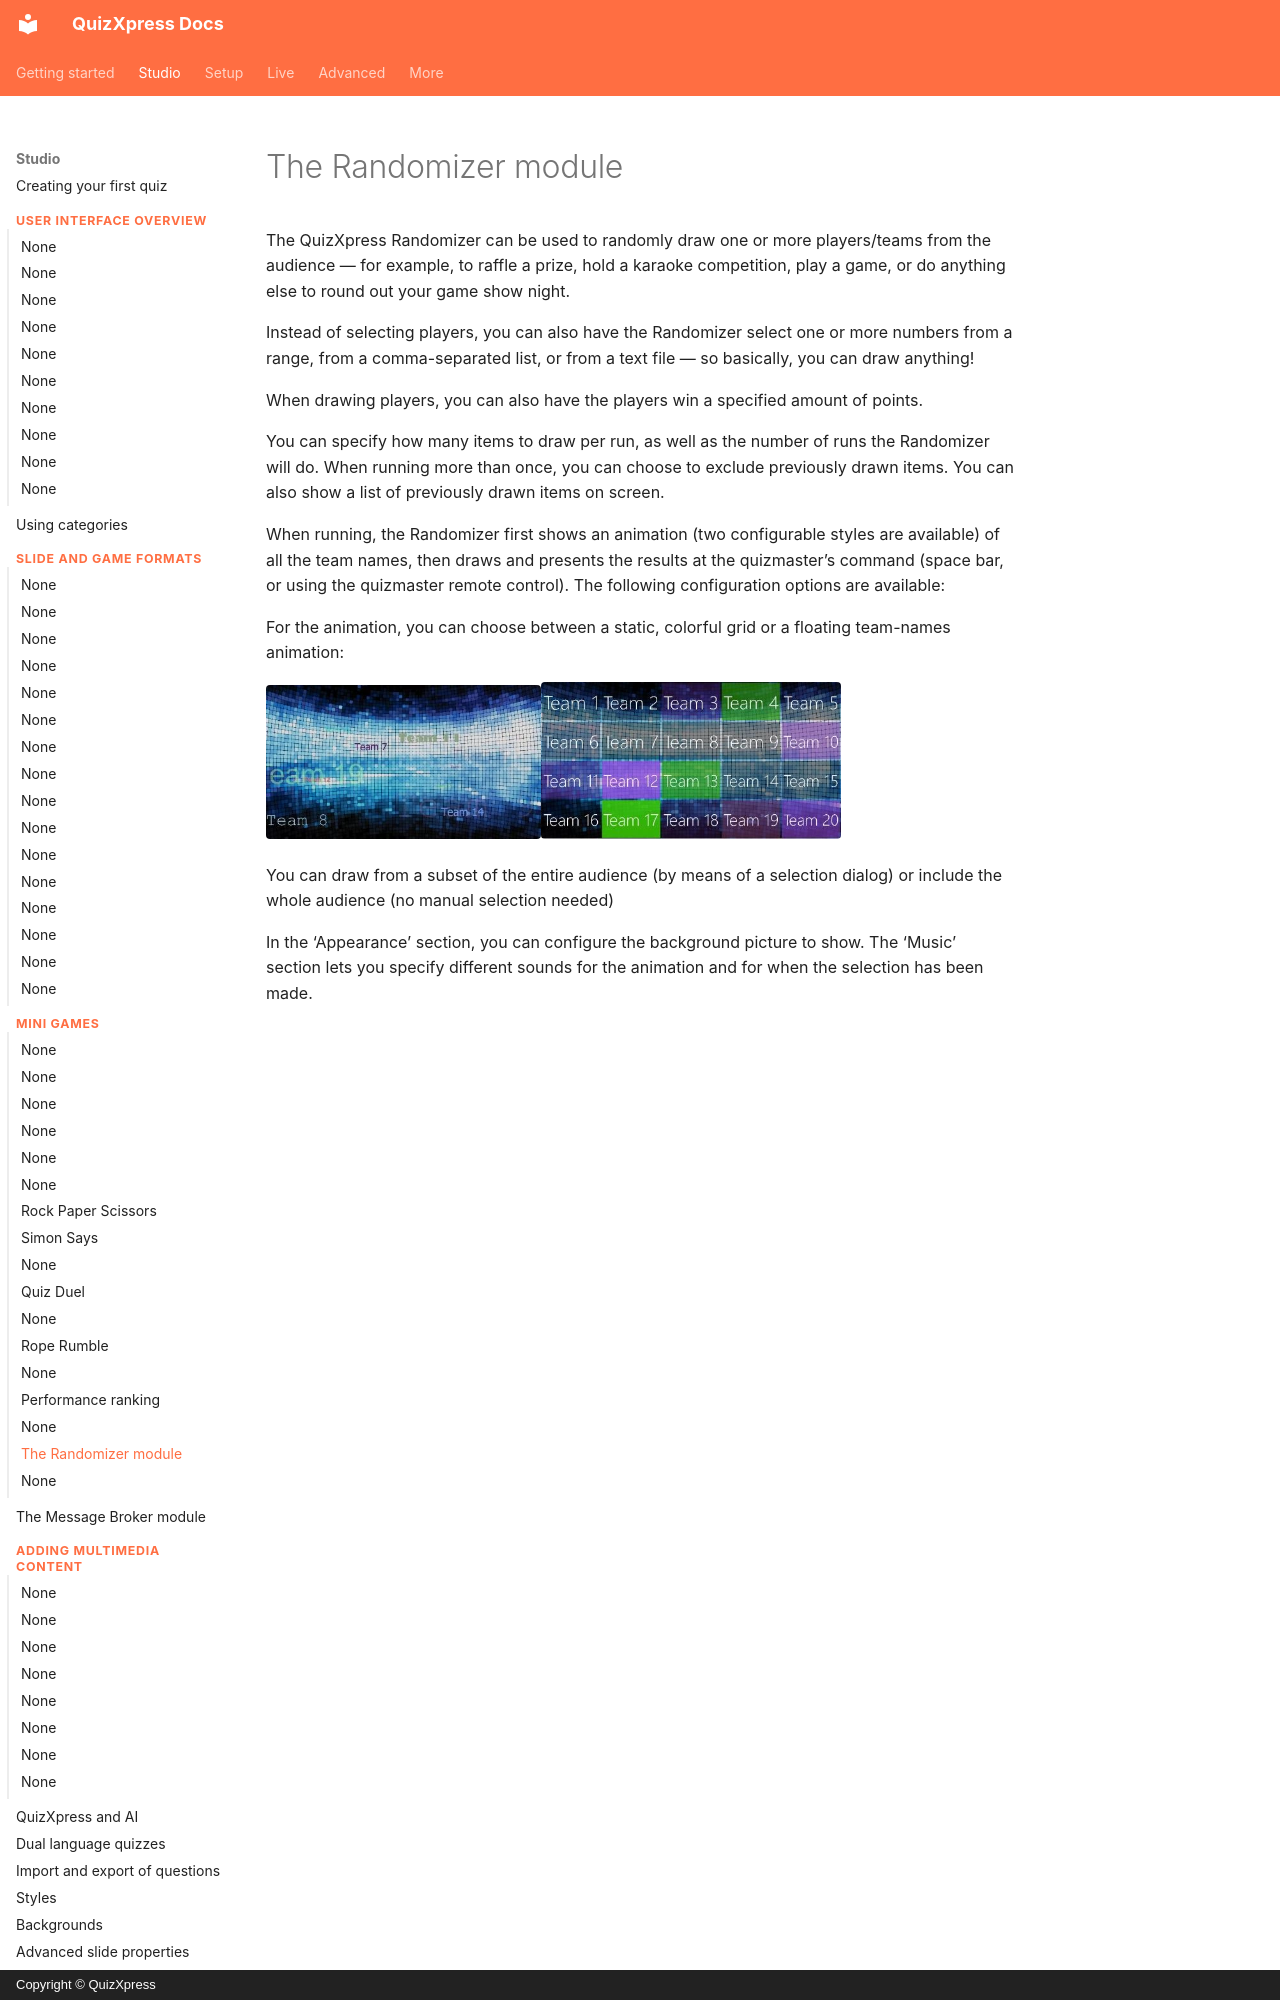

repository: gameshowcrew/quizxpress-docs · page: studio/mini-games/the-randomizer-module/index.html · generator: mkdocs · copyright: Copyright © QuizXpress

# The Randomizer module

The QuizXpress Randomizer can be used to randomly draw one or more players/teams from the audience — for example, to raffle a prize, hold a karaoke competition, play a game, or do anything else to round out your game show night.

Instead of selecting players, you can also have the Randomizer select one or more numbers from a range, from a comma-separated list, or from a text file — so basically, you can draw anything!

When drawing players, you can also have the players win a specified amount of points.

You can specify how many items to draw per run, as well as the number of runs the Randomizer will do. When running more than once, you can choose to exclude previously drawn items. You can also show a list of previously drawn items on screen.

When running, the Randomizer first shows an animation (two configurable styles are available) of all the team names, then draws and presents the results at the quizmaster’s command (space bar, or using the quizmaster remote control). The following configuration options are available:

For the animation, you can choose between a static, colorful grid or a floating team-names animation:
